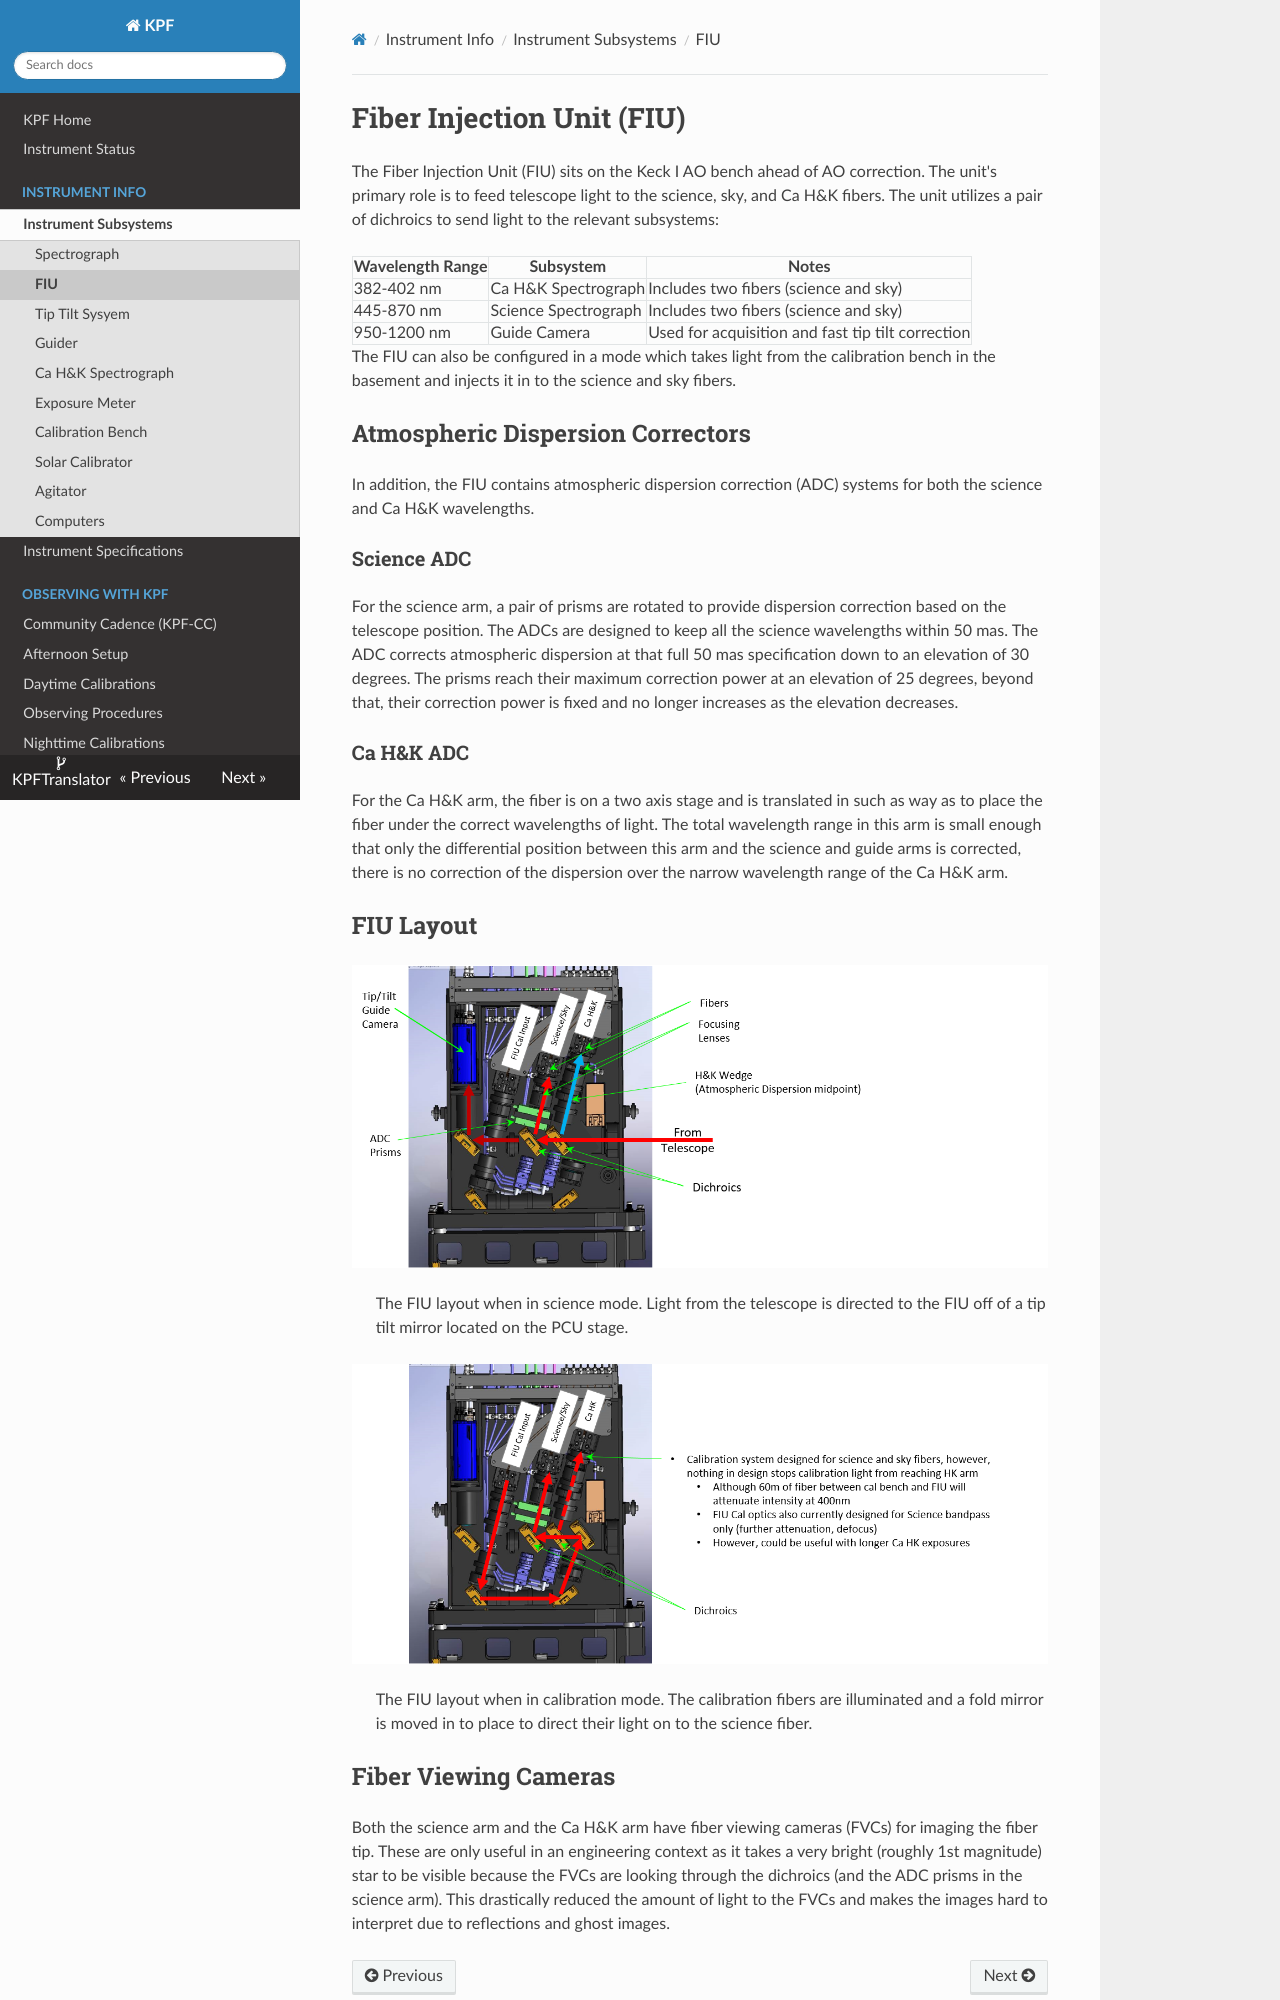

repository: KeckObservatory/KPFTranslator · page: fiu/index.html · generator: mkdocs

# Fiber Injection Unit (FIU)

The Fiber Injection Unit (FIU) sits on the Keck I AO bench ahead of AO correction. The unit's primary role is to feed telescope light to the science, sky, and Ca H&K fibers. The unit utilizes a pair of dichroics to send light to the relevant subsystems:

| Wavelength Range | Subsystem | Notes |
| ---------------- | --------- | ----- |
| 382-402 nm | Ca H&K Spectrograph | Includes two fibers (science and sky)
| 445-870 nm | Science Spectrograph | Includes two fibers (science and sky)
| 950-1200 nm | Guide Camera | Used for acquisition and fast tip tilt correction

The FIU can also be configured in a mode which takes light from the calibration bench in the basement and injects it in to the science and sky fibers.

## Atmospheric Dispersion Correctors

In addition, the FIU contains atmospheric dispersion correction (ADC) systems for both the science and Ca H&K wavelengths.

### Science ADC

For the science arm, a pair of prisms are rotated to provide dispersion correction based on the telescope position. The ADCs are designed to keep all the science wavelengths within 50 mas.  The ADC corrects atmospheric dispersion at that full 50 mas specification down to an elevation of 30 degrees.  The prisms reach their maximum correction power at an elevation of 25 degrees, beyond that, their correction power is fixed and no longer increases as the elevation decreases.

### Ca H&K ADC

For the Ca H&K arm, the fiber is on a two axis stage and is translated in such as way as to place the fiber under the correct wavelengths of light. The total wavelength range in this arm is small enough that only the differential position between this arm and the science and guide arms is corrected, there is no correction of the dispersion over the narrow wavelength range of the Ca H&K arm.

## FIU Layout

![Diagram showing the FIU components in science mode.](figures/FIU_science.png)
> The FIU layout when in science mode. Light from the telescope is directed to the FIU off of a tip tilt mirror located on the PCU stage.

![Diagram showing the FIU components in calibration mode.](figures/FIU_calibration.png)
> The FIU layout when in calibration mode. The calibration fibers are illuminated and a fold mirror is moved in to place to direct their light on to the science fiber.
